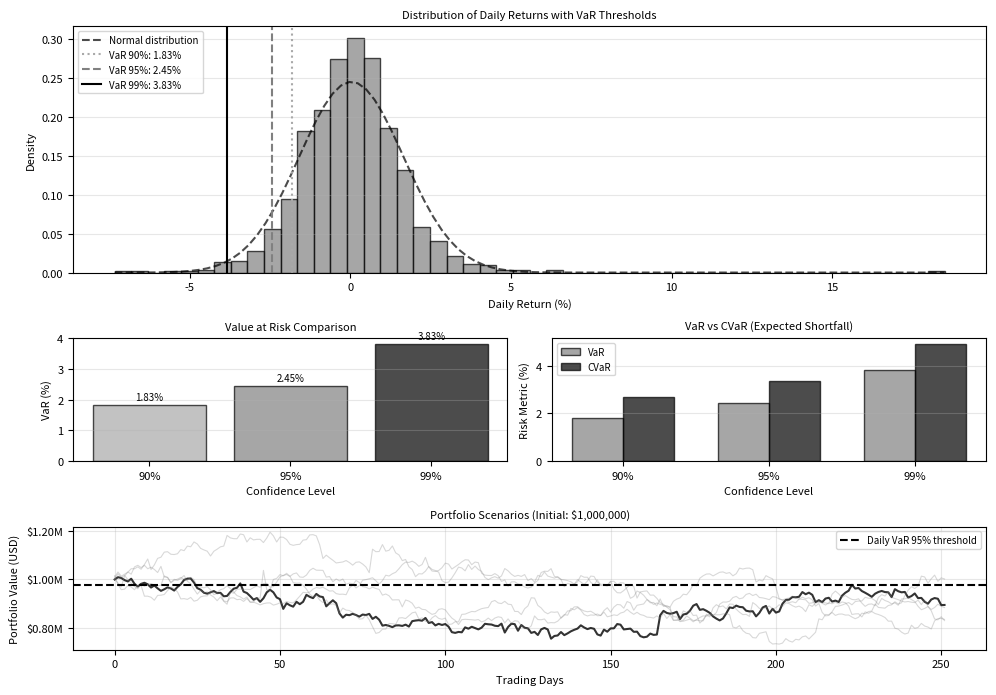

Python code for this plot: (Note: this script raises an exception after producing the figure.)
"""
Value at Risk (VaR) Calculation and Visualization

This script demonstrates historical VaR calculation on simulated asset returns,
showing the distribution and VaR threshold visualization.

Author: BSc Digital Finance Course
Date: 2025-12-07
"""

import numpy as np
import matplotlib.pyplot as plt
from scipy import stats
from pathlib import Path

# Set font size globally and random seed
plt.rcParams.update({'font.size': 8})
np.random.seed(42)

def generate_returns(n_days=1000, annual_return=0.08, annual_vol=0.20):
    """
    Generate synthetic daily returns using geometric Brownian motion.

    Parameters:
    -----------
    n_days : int
        Number of trading days
    annual_return : float
        Expected annual return
    annual_vol : float
        Annual volatility

    Returns:
    --------
    np.array
        Daily returns
    """
    # Convert to daily parameters
    daily_return = annual_return / 252
    daily_vol = annual_vol / np.sqrt(252)

    # Generate returns with fat tails (Student's t-distribution)
    df = 5  # Degrees of freedom (lower = fatter tails)
    returns = stats.t.rvs(df, loc=daily_return, scale=daily_vol, size=n_days)

    return returns

def calculate_var(returns, confidence_level=0.95):
    """
    Calculate historical VaR at specified confidence level.

    Parameters:
    -----------
    returns : np.array
        Historical returns
    confidence_level : float
        Confidence level (e.g., 0.95 for 95%)

    Returns:
    --------
    float
        VaR value (positive number representing potential loss)
    """
    var = -np.percentile(returns, (1 - confidence_level) * 100)
    return var

def calculate_cvar(returns, confidence_level=0.95):
    """
    Calculate Conditional VaR (Expected Shortfall).

    Parameters:
    -----------
    returns : np.array
        Historical returns
    confidence_level : float
        Confidence level

    Returns:
    --------
    float
        CVaR value
    """
    var = -calculate_var(returns, confidence_level)
    cvar = -returns[returns <= var].mean()
    return cvar

def main():
    # Generate returns
    returns = generate_returns(n_days=1000)

    # Calculate VaR at different confidence levels
    confidence_levels = [0.90, 0.95, 0.99]
    vars = {cl: calculate_var(returns, cl) for cl in confidence_levels}
    cvars = {cl: calculate_cvar(returns, cl) for cl in confidence_levels}

    # Portfolio value
    portfolio_value = 1_000_000  # $1 million

    # Create visualization
    fig = plt.figure(figsize=(10, 7))
    gs = fig.add_gridspec(3, 2, height_ratios=[2, 1, 1])
    ax1 = fig.add_subplot(gs[0, :])
    ax2 = fig.add_subplot(gs[1, 0])
    ax3 = fig.add_subplot(gs[1, 1])
    ax4 = fig.add_subplot(gs[2, :])

    # Plot 1: Returns distribution with VaR thresholds
    n, bins, patches = ax1.hist(returns * 100, bins=50, color='gray',
                                 edgecolor='black', alpha=0.7, density=True)

    # Overlay normal distribution for comparison
    mu, sigma = returns.mean() * 100, returns.std() * 100
    x = np.linspace(returns.min() * 100, returns.max() * 100, 100)
    ax1.plot(x, stats.norm.pdf(x, mu, sigma), 'k--', linewidth=1.5,
            label='Normal distribution', alpha=0.7)

    # Mark VaR levels
    colors_var = ['darkgray', 'gray', 'black']
    linestyles = [':', '--', '-']
    for (cl, var), color, ls in zip(vars.items(), colors_var, linestyles):
        ax1.axvline(x=-var * 100, color=color, linestyle=ls, linewidth=1.5,
                   label=f'VaR {cl*100:.0f}%: {var*100:.2f}%')

    ax1.set_xlabel('Daily Return (%)', fontsize=8)
    ax1.set_ylabel('Density', fontsize=8)
    ax1.set_title('Distribution of Daily Returns with VaR Thresholds', fontsize=8)
    ax1.legend(fontsize=7, loc='upper left')
    ax1.grid(True, alpha=0.3, axis='y')

    # Plot 2: VaR comparison
    cl_labels = [f'{cl*100:.0f}%' for cl in confidence_levels]
    var_values = [vars[cl] * 100 for cl in confidence_levels]

    bars = ax2.bar(range(len(confidence_levels)), var_values,
                   color=['darkgray', 'gray', 'black'], edgecolor='black', alpha=0.7)

    for bar, val in zip(bars, var_values):
        ax2.text(bar.get_x() + bar.get_width()/2, bar.get_height() + 0.1,
                f'{val:.2f}%', ha='center', va='bottom', fontsize=7)

    ax2.set_ylabel('VaR (%)', fontsize=8)
    ax2.set_xlabel('Confidence Level', fontsize=8)
    ax2.set_title('Value at Risk Comparison', fontsize=8)
    ax2.set_xticks(range(len(confidence_levels)))
    ax2.set_xticklabels(cl_labels)
    ax2.grid(True, alpha=0.3, axis='y')

    # Plot 3: VaR vs CVaR
    x_pos = np.arange(len(confidence_levels))
    width = 0.35

    var_values = [vars[cl] * 100 for cl in confidence_levels]
    cvar_values = [cvars[cl] * 100 for cl in confidence_levels]

    bars1 = ax3.bar(x_pos - width/2, var_values, width, label='VaR',
                   color='gray', edgecolor='black', alpha=0.7)
    bars2 = ax3.bar(x_pos + width/2, cvar_values, width, label='CVaR',
                   color='black', edgecolor='black', alpha=0.7)

    ax3.set_ylabel('Risk Metric (%)', fontsize=8)
    ax3.set_xlabel('Confidence Level', fontsize=8)
    ax3.set_title('VaR vs CVaR (Expected Shortfall)', fontsize=8)
    ax3.set_xticks(x_pos)
    ax3.set_xticklabels(cl_labels)
    ax3.legend(fontsize=7)
    ax3.grid(True, alpha=0.3, axis='y')

    # Plot 4: Portfolio value scenarios
    days_forward = 252  # One year
    n_scenarios = 5

    for i in range(n_scenarios):
        scenario_returns = generate_returns(n_days=days_forward)
        cumulative_returns = np.cumprod(1 + scenario_returns)
        portfolio_path = portfolio_value * cumulative_returns

        color = 'black' if i == 0 else 'gray'
        alpha = 0.8 if i == 0 else 0.3
        linewidth = 1.5 if i == 0 else 0.8

        ax4.plot(range(days_forward), portfolio_path, color=color,
                alpha=alpha, linewidth=linewidth)

    # Add 95% VaR line
    daily_var_95 = vars[0.95]
    var_portfolio_value = portfolio_value * (1 - daily_var_95)
    ax4.axhline(y=var_portfolio_value, color='black', linestyle='--',
               linewidth=1.5, label=f'Daily VaR 95% threshold')

    ax4.set_xlabel('Trading Days', fontsize=8)
    ax4.set_ylabel('Portfolio Value (USD)', fontsize=8)
    ax4.set_title(f'Portfolio Scenarios (Initial: ${portfolio_value:,.0f})', fontsize=8)
    ax4.legend(fontsize=7)
    ax4.grid(True, alpha=0.3)
    ax4.yaxis.set_major_formatter(plt.FuncFormatter(lambda x, p: f'${x/1e6:.2f}M'))

    plt.tight_layout()

    # Save output
    output_path = Path(__file__).parent / 'var_calculation.pdf'
    plt.savefig(output_path, format='pdf', dpi=300, bbox_inches='tight')
    print(f"Output saved to: {output_path}")

    # Print detailed results
    print("\nValue at Risk Analysis:")
    print("-" * 70)
    print(f"Portfolio value: ${portfolio_value:,.0f}")
    print(f"Sample size: {len(returns)} trading days")
    print(f"Mean daily return: {returns.mean()*100:.3f}%")
    print(f"Daily volatility: {returns.std()*100:.3f}%")
    print("\n" + "-" * 70)
    print(f"{'Confidence':>12} {'VaR (%)':>12} {'VaR ($)':>15} {'CVaR (%)':>12} {'CVaR ($)':>15}")
    print("-" * 70)

    for cl in confidence_levels:
        var_pct = vars[cl] * 100
        var_usd = vars[cl] * portfolio_value
        cvar_pct = cvars[cl] * 100
        cvar_usd = cvars[cl] * portfolio_value

        print(f"{cl*100:>11.0f}% {var_pct:>12.3f} ${var_usd:>14,.0f} "
              f"{cvar_pct:>12.3f} ${cvar_usd:>14,.0f}")

    print("-" * 70)
    print("\nInterpretation:")
    print(f"With 95% confidence, the portfolio will not lose more than")
    print(f"${vars[0.95] * portfolio_value:,.0f} ({vars[0.95]*100:.2f}%) in one day.")
    print(f"\nIf losses exceed VaR 95%, the expected loss is ${cvars[0.95] * portfolio_value:,.0f} (CVaR).")

if __name__ == '__main__':
    main()
